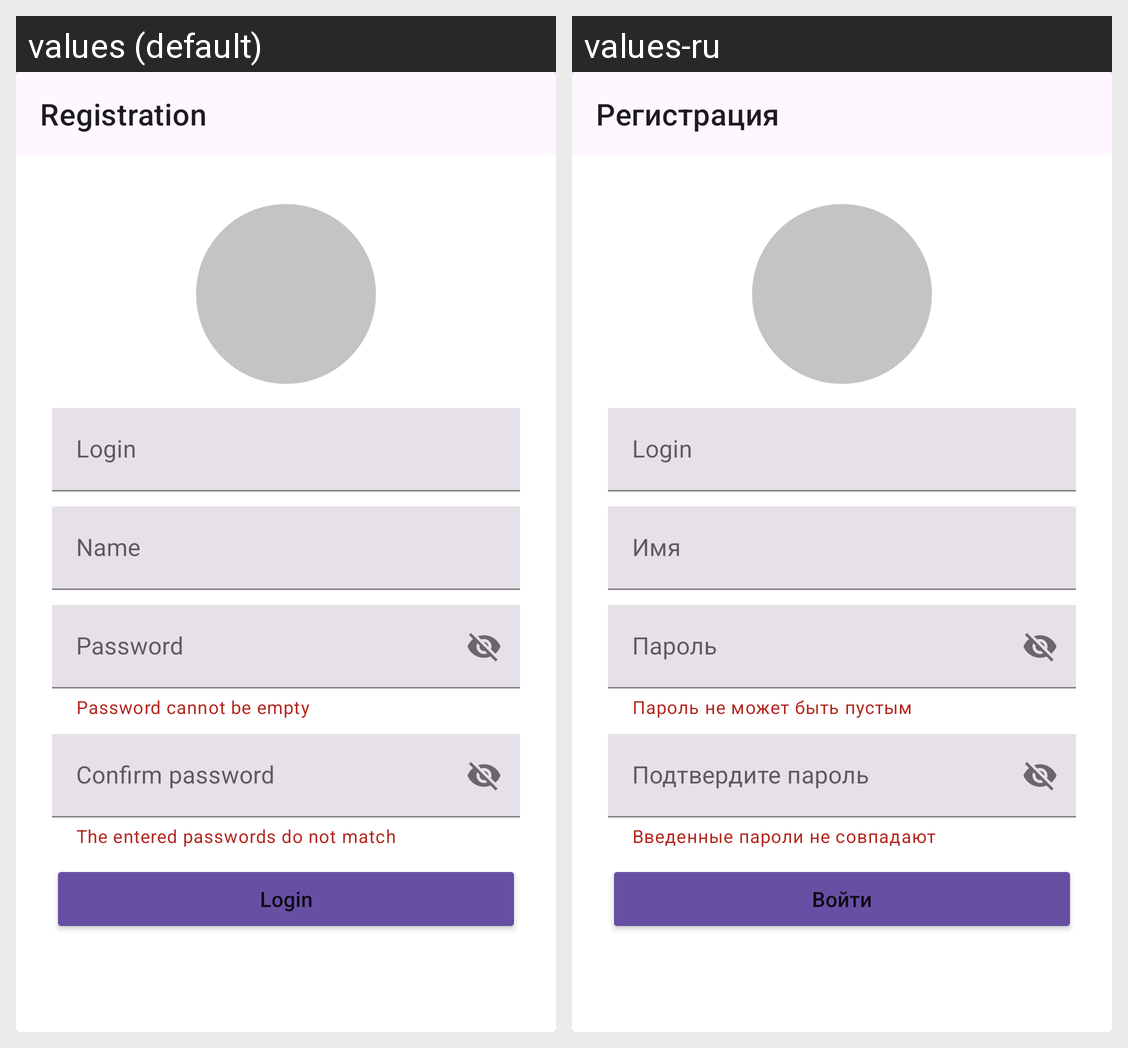

For this localized Android screen grid, give each drawn string resource with its value in every locale shown.
Android screen res/layout/fragment_registration.xml rendered under 2 locales, left to right: values (default), values-ru. Device: Nexus 5 (rendered at 1080×1920; each locale shown at half size, 540×960, under a caption strip naming it); theme Theme.NeWork.
Strings drawn on this screen, with the default value and each locale's value (text and hints the layout hard-codes, and strings that could not be matched under every locale, appear in the picture but are not listed):

login
  values: Login
  values-ru: Login

name_hint
  values: Name
  values-ru: Имя

password_hint
  values: Password
  values-ru: Пароль

password_helper_text
  values: Password cannot be empty
  values-ru: Пароль не может быть пустым

confirm_password
  values: Confirm password
  values-ru: Подтвердите пароль

pass_do_not_match
  values: The entered passwords do not match
  values-ru: Введенные пароли не совпадают

login_btn
  values: Login
  values-ru: Войти

registration
  values: Registration
  values-ru: Регистрация
